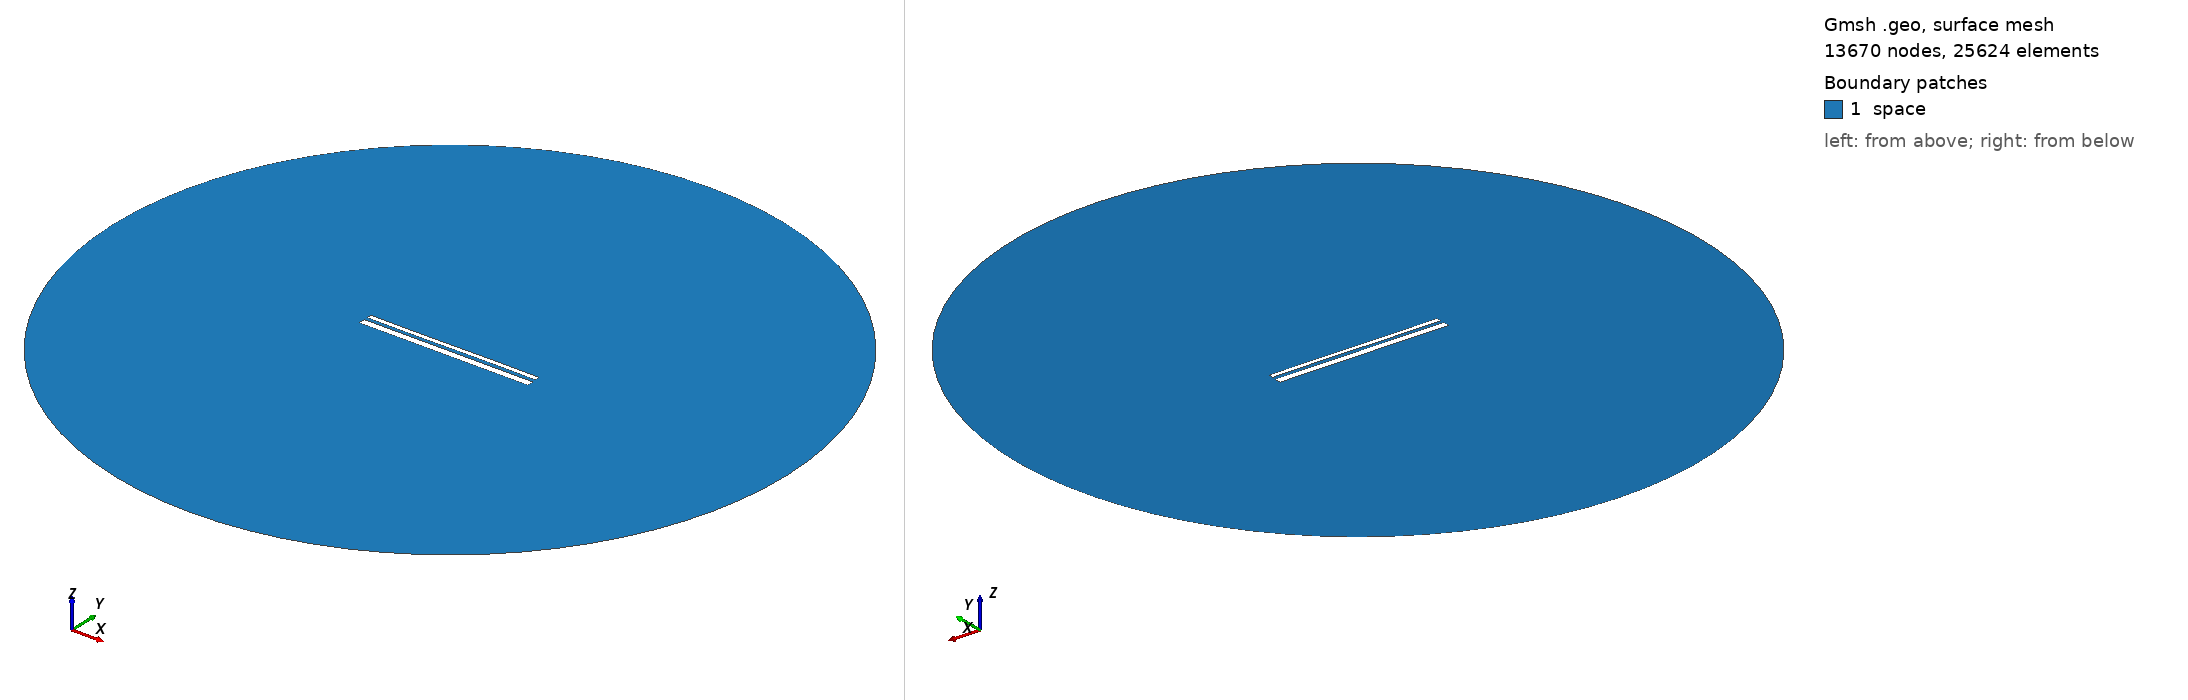

Gmsh geometry script, surface-meshed: 13670 nodes, 25624 surface elements. Boundary patches (legend numbers): 1 space. Left view from above one corner, right view from below the opposite corner. Legend entries are the model's physical surfaces. The drawing asked Gmsh for element sizes between 1% and 20% of the model's largest extent; the script's own settings can give other sizes.

=== 12933.geo (drawn) ===
//---------------------------------------
// Geometry kernel
//---------------------------------------

SetFactory("OpenCASCADE");



//---------------------------------------
// Parameters of the geometry
//---------------------------------------

// Overetch of the upper plate
overetch = 0.5;

// Distance between the plates
distance = 1.5;

// Discretization over the x axis (for the deformation)
nx = 50; 

// Length of the plate
L = 100 - overetch; 

// Number of modes
n = 4; 

// 1st mode coefficient
coeff(1) = 0.07499999999999998;
beta(1) = 0.596864 * 3.1415926535 / L;

// 2nd mode coefficient
coeff(2) = 0.0;
beta(2) = 1.49418 * 3.1415926535 / L;

// 3rd mode coefficient
coeff(3) = -0.075;
beta(3) = 2.50025 * 3.1415926535 / L;

// 4th mode coefficient
coeff(4) = 0.0;
beta(4) = 3.49999 * 3.1415926535 / L;



//---------------------------------------
// Upper plate (deformed rectangle)
//---------------------------------------

// Coordiantes of the upper plate
xmin = -50;
xmax = 50 - overetch;

// Height of the upper plate
yheight = 4 - 2 * overetch;

// Indexes of the points
UpperID[] = {};
LowerID[] = {};
LeftID[] = {};
RightID[] = {};

// Point index
p = 1;

// Horizontal edges
For i In {1:nx}
    x = xmin + (i-1)*(xmax - xmin)/(nx-1);

    y_bottom = distance / 2 + overetch;
    For j In {1:n}
        C = (Cosh(beta(j)*L) + Cos(beta(j)*L)) / (Sinh(beta(j)*L) + Sin(beta(j)*L));
        y_bottom  = y_bottom + coeff(j) * (Cosh(beta(j)*(x+50)) - Cos(beta(j)*(x+50)) - C * (Sinh(beta(j)*(x+50)) - Sin(beta(j)*(x+50))));
    EndFor

    y_top = y_bottom + yheight;

    Point(p) = {x, y_top, 0, 1.0};
    UpperID[i] = p;
    p = p + 1;

    Point(p) = {x, y_bottom, 0, 1.0};
    LowerID[i] = p;
    p = p + 1;
EndFor

// Create point lists
UpperPts[] = {}; LowerPts[] = {};
For i In {1:nx}
  UpperPts[] += {UpperID[i]};
  LowerPts[] += {LowerID[i]};
EndFor

// Build splines
Spline(1) = {UpperPts[]};
Spline(2) = {LowerPts[]};
Line(3) = {LowerPts[nx-1], UpperPts[nx-1]};
Line(4) = {LowerPts[0], UpperPts[0]};

// Build the plane surface
Curve Loop(1) = {2, 3, -1, -4};
Plane Surface(1) = {1};



//---------------------------------------
// Lower plate (rectangle)
//---------------------------------------

// Vertices
Point(1001) = {-50, -1, 0, 1.0};
Point(1002) = { 50, -1, 0, 1.0};
Point(1003) = { 50,  -5, 0, 1.0};
Point(1004) = {-50,  -5, 0, 1.0};

// Edges
Line(5) = {1001, 1002};
Line(6) = {1002, 1003};
Line(7) = {1003, 1004};
Line(8) = {1004, 1001};

// Plane surface
Line Loop(2) = {5, 6, 7, 8};
Plane Surface(2) = {2}; 



//---------------------------------------
// Outer (fictious) boundary
//---------------------------------------

// Points
Point(1005) = {0, 0, 0};       // Center
Point(1006) = {200, 0, 0};     // Start point
Point(1007) = {0, 200, 0};     // 90 degrees
Point(1008) = {-200, 0, 0};    // 180 degrees
Point(1009) = {0, -200, 0};    // 270 degrees

// Circle arcs (each needs start, center, end)
Circle(9) = {1006, 1005, 1007};
Circle(10) = {1007, 1005, 1008};
Circle(11) = {1008, 1005, 1009};
Circle(12) = {1009, 1005, 1006};

// Plane surface for the entire domain
Curve Loop(3) = {9, 10, 11, 12};
Surface(3) = {3};

// Subtract the plates from the whole domain to obtain the actual domain where we want to solve the equations
BooleanDifference{ Surface{3}; Delete; }{ Surface{1}; Surface{2}; Delete; }




//---------------------------------------
// Transfinite Lines/Curves
//---------------------------------------

// Set the number of points on the boundaries
r = 7;

// Plates
Transfinite Curve {1, 2} = 50*r Using Progression 1;
Transfinite Curve {3, 4} = 2*r Using Progression 1;
Transfinite Line {5, 7} = 50*r Using Progression 1;
Transfinite Line {6, 8} = 2*r Using Progression 1;

// Outer boundary
Transfinite Line {9, 10, 11, 12} = 20 Using Progression 1;



//---------------------------------------
// Physical groups
//---------------------------------------                

// Physical curves (boundaries)
Physical Line("force_segment", 10) = {2};
Physical Line("upper_plate", 11) = {1, 3, 4};
Physical Line("lower_plate", 12) = {5, 6, 7, 8};
Physical Line("boundary", 20) = {9, 10, 11, 12};

// Physical Surfaces
Physical Surface("space", 30) = {3};



//---------------------------------------
// 6. Generate the Mesh
//---------------------------------------

// 2D mesh generation
Mesh 2;
